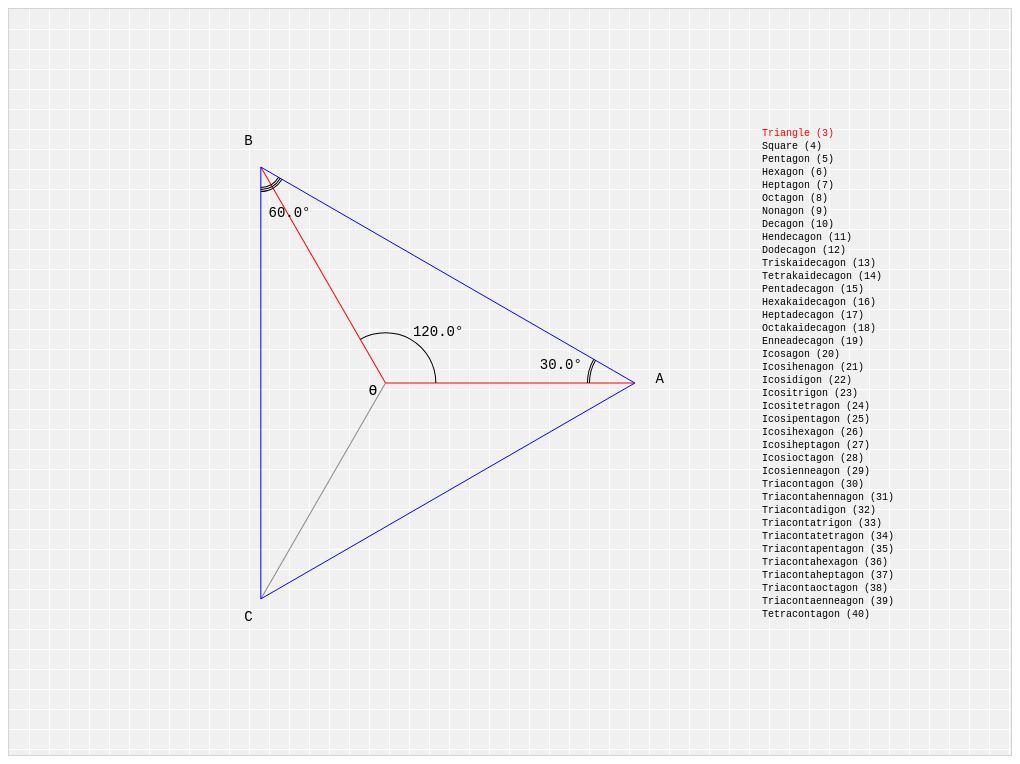
D3 v4 page, settled after 360 driven frames (6 s of simulated time); the page loaded 1 data file(s).


        window.addEventListener('resize', onWindowResize, false);

        function onWindowResize( event ) {
            init();
        }
        
        init();

        function init() {
            var w = window,
                d = document,
                e = d.documentElement,
                g = d.getElementsByTagName('body')[0],
                x = w.innerWidth || e.clientWidth || g.clientWidth,
                y = w.innerHeight || e.clientHeight || g.clientHeight;

            var resolution = 20,
                width = x - resolution,
                height = y - resolution,
                r = 15;

            // var drag = d3.behavior.drag()
            //     .origin(function(d) { return d; })
            //     .on('drag', dragged);

            d3.select('svg').remove();
            var svg = d3.select('body').append('svg')
                .attr('width', width)
                .attr('height', height);

            svg.selectAll('.vertical')
                .data(d3.range(1, width / resolution))
                .enter().append('line')
                .attr('class', 'vertical')
                .attr('x1', function (d) { return d * resolution; })
                .attr('y1', 0)
                .attr('x2', function (d) { return d * resolution; })
                .attr('y2', height);

            svg.selectAll('.horizontal')
                .data(d3.range(1, height / resolution))
                .enter().append('line')
                .attr('class', 'horizontal')
                .attr('x1', 0)
                .attr('y1', function (d) { return d * resolution; })
                .attr('x2', width)
                .attr('y2', function (d) { return d * resolution; });

            var lineLength = height / 3;
            var legendWidth = width / 4;
            var poly = undefined;
            var angle = undefined;
            var angleRad = undefined;
            var angleOut = undefined;
            var angleOutRad = undefined;
            var points = [];

            function drawArcs(polygon) {
                if (typeof polygon === 'undefined')
                    polygon = poly;
                function getD(inRad, outRadOffset, startAngle, endAngle) {
                    return d3.arc()
                        .innerRadius(inRad)
                        .outerRadius(inRad + outRadOffset)
                        .startAngle(startAngle)
                        .endAngle(endAngle)();
                }
                polygon
                    .append('path')
                    .attr('d',
                    getD(
                        lineLength * 0.2, 1,
                        Math.PI / 2, Math.PI / 2 - angleRad
                    ))
                    .attr('class','arc')
                    ;
                polygon
                    .append('path')
                    .attr('d',
                    getD(
                        lineLength * 0.18, 1,
                        Math.PI + Math.PI / 2,
                        Math.PI + Math.PI / 2 + angleOutRad
                    ))
                    .attr('transform', `translate(${lineLength}, 0)`)
                    .attr('class','arc');
                polygon
                    .append('path')
                    .attr('d',
                    getD(
                        lineLength * 0.18 + 2, 1,
                        Math.PI + Math.PI / 2,
                        Math.PI + Math.PI / 2 + angleOutRad
                    ))
                    .attr('transform', `translate(${lineLength}, 0)`)
                    .attr('class', 'arc')

                var arcOut2AngleStart = 3 * Math.PI / 2;
                polygon
                    .append('path')
                    .attr('d',
                    getD(
                        lineLength * 0.08, 1,
                        arcOut2AngleStart + angleOutRad,
                        arcOut2AngleStart - angleOutRad
                    )
                    )
                    .attr('transform',
                    `rotate(${-angle}), translate(${lineLength}, 0)`)
                    .attr('class', 'arc');
                polygon
                    .append('path')
                    .attr('d',
                    getD(
                        lineLength * 0.08 + 2, 1,
                        arcOut2AngleStart + angleOutRad,
                        arcOut2AngleStart - angleOutRad
                    ))
                    .attr('transform',
                    `rotate(${-angle}), translate(${lineLength}, 0)`)
                    .attr('class', 'arc');
                polygon
                    .append('path')
                    .attr('d',
                    getD(
                        lineLength * 0.08 + 4, 1,
                        arcOut2AngleStart + angleOutRad,
                        arcOut2AngleStart - angleOutRad))
                    .attr('transform',
                    `rotate(${-angle}), translate(${lineLength}, 0)`)
                    .attr('class', 'arc');
            }

            function drawLabels(polygon) {
                if (typeof polygon === 'undefined')
                    polygon = poly;
                var f = d3.format('.1f');
                polygon
                    .append('text')
                    .text(f(angle) + "°")
                    .attr('y', -lineLength * 0.22 * Math.sin(angleRad / 2))
                    .attr('x', lineLength * 0.22 * Math.cos(angleRad / 2))
                    .attr('text-anchor', 'start')
                    .style('font-size', 14)
                    .style('font-family', 'monospace')
                    .attr('class', 'label');

                polygon
                    .append("text")
                    .text(f(angleOut) + "°")
                    .attr("y", -lineLength * 0.22 * Math.sin(angleOutRad / 2))
                    .attr("x", lineLength - lineLength * 0.22 * Math.cos(angleOutRad / 2))
                    .attr('text-anchor', "end")
                    .style("font-size", 14)
                    .style("font-family", "monospace")
                    .attr('class', 'label');

                polygon
                    .append('text')
                    .text(f(angleOut * 2) + "°  ")
                    .attr('y', -lineLength * 0.77 * Math.sin(angleRad))
                    .attr('x', lineLength * (0.77 * Math.cos(angleRad)))
                    .attr('text-anchor', 'middle')
                    .style('font-size', 14)
                    .style('font-family', 'monospace')
                    .attr('class', 'label');
                
                polygon
                    .append('text')
                    .text('ϴ')
                    .attr('y', lineLength * 0.05)
                    .attr('x', -lineLength * 0.05)
                    .attr('text-anchor', 'middle')
                    .style('font-size', 14)
                    .style('font-family', 'monospace')
                    .attr('class', 'label');
                
            }
            var lineFunction = d3.line()
                .x(function(d) { return d.x; })
                .y(function(d) { return d.y; });

            function idOf(i) {
                return (i >= 26 ? idOf((i / 26 >> 0) - 1) : '') +  'abcdefghijklmnopqrstuvwxyz'[i % 26 >> 0];
            }

            function drawPoly(count) {
                if (poly) {
                    poly.selectAll('.label').remove();
                    poly.selectAll('.arc').remove();
                    poly.remove();
                }

                var newPoly = svg.append('g');
                angle = 360 / count;
                angleRad = Math.PI * angle / 180;
                angleOut = (180 - angle) / 2;
                angleOutRad = Math.PI * angleOut / 180;
                newPoints = [];
                for (var i = 0; i < count; i++) {
                    var color = i == 0 || i == count - 1 ? 'red' : '#888';
                    console.log(angle);
                    newPoly
                        .append('line')
                        .attr('stroke', color)
                        .attr('x1', 0)
                        .attr('y1', 0)
                        .attr('x2', lineLength)
                        .attr('y2', 0)
                        .attr('transform', `rotate(${angle * i})`);

                    // newPoly
                    //     .append('line')
                    //     .attr('stroke', 'black')
                    //     .attr('x1', lineLength)
                    //     .attr('y1', 0)
                    //     .attr('x2', Math.cos(angleRad) * lineLength)
                    //     .attr('y2', -Math.sin(angleRad) * lineLength)
                    //     .attr('transform', `rotate(${angle * i})`);

                    newPoly
                        .append('text')
                        .text(idOf(i).toUpperCase())
                        .attr('y', -Math.sin(angleRad*i)*lineLength * 1.1)
                        .attr('x', Math.cos(angleRad*i)*lineLength * 1.1)
                        .attr('text-anchor', 'middle')
                        .style('font-size', 14)
                        .style('font-family', 'monospace')
                        .attr('class', 'label');

                    newPoints.push({x: Math.cos(angleRad*i)*lineLength, y: -Math.sin(angleRad*i)*lineLength})
                }

                if(newPoints.length > 0)
                    newPoints.push(newPoints[0]);

                newPoly.append("path")
                    .attr('d', lineFunction(newPoints))
                    .attr('stroke','blue')
                    .attr('stroke-width', 1)
                    .attr('fill', 'none');
                
                drawArcs(newPoly);
                drawLabels(newPoly);

                newPoly
                    .attr(
                    'transform',
                    `translate(${(width - legendWidth) / 2},${height / 2})`
                    )

                if (typeof poly !== 'undefined')
                    shapeTweenSides(poly, newPoly);
                
                poly = newPoly;
            }

            //drawPoly(10)

            d3.csv('polyNames.csv', function (data) {
                var nameG = svg.append('g')
                var labels = nameG
                    .selectAll('g')
                    .data(data)
                    .enter()
                    .append('text')
                    .text(function (d, i) {
                        return d.name + " (" + (i + 3) + ")"
                    })
                    .attr('transform', (d, i) => {
                        return `translate(0, ${i * 13})`
                    })
                    .style('font-size', 10)
                    .style('font-family', 'monospace')
                    .style('cursor', 'pointer')
                    .on('click', function (d, i) {
                        drawPoly(i + 3)
                        labels.style('fill', 'black')
                        d3.select(this).style('fill', 'red')
                    })

                labels.filter(function (d, i) {
                    if (i === 0) {
                        d3.select(this).on('click').call(this, d, i);
                    }
                })

                nameG
                    .attr(
                    'transform',
                    `translate(
                        ${width - legendWidth},
                        ${(height - data.length * 13) / 2}
                    )`)
            });
        }
    
// ── lib/shapeTween.js
//this distributes the points based on 'sides' of the shorter path
//this results in a more accurate final shape, but the transition is often not as clean
function shapeTweenSides(shape1, shape2, findStart) {
    
        var fromShape = [], toShape = [], newShape = [];
    
        //match the orientation of the shapes
        if (d3.polygonArea(shape1) < 0 != d3.polygonArea(shape2) < 0) shape2.reverse();
    
        //make sure fromShape is the longer array
        if (shape1.length > shape2.length) {
            fromShape = shape1;
            toShape = shape2;
        } else {
            fromShape = shape2;
            toShape = shape1;            
        }
    
        //calculate how many sides on toShape and how many points per side in order to have a matching number of points
        var sides = toShape.length;
        var stepsPerSide = Math.floor(fromShape.length/sides);
    
        //cycle through each side, adding points along that side's path
        for (i=0; i<sides; i++) {
            var pointA = shape2[i];
            var pointB;
    
            //if it's the last side, change the step count to use the rest of the points needed to match lengths
            if (shape2[i+1]) {
                pointB = shape2[i+1];
            } else {
                pointB = shape2[0];
                stepsPerSide = fromShape.length - newShape.length;
            }
            
            var stepX = (pointB[0] - pointA[0])/stepsPerSide,
                stepY = (pointB[1] - pointA[1])/stepsPerSide;
    
            for (n=0; n<stepsPerSide;n++) {
                var newX = shape2[i][0] + (stepX * n),
                    newY = shape2[i][1] + (stepY * n);
                newShape.push([newX, newY])
            }
        }
        return findStart ? findStartingPoint(fromShape, newShape) : newShape;
    }
    
    //this is often much smoother, but can result in skipped or rounded corners
    //it also requires creating a hidden path element in order to use getPointAtLength to plot the points 
    function shapeTweenLength(shape1, shape2, findStart){
    
        var newShape = findStart ? findStartingPoint(shape1, shape2) : shape2;
    
        var distances = getDistances(shape1),
            totalLength = d3.max(getDistances(newShape)),
            coordsScale = d3.scaleLinear().range([0,1]).domain([0,d3.max(distances)])
        
        var hiddenShape;
    
        if (!document.getElementById("hiddenShape")) {
            hiddenShape = d3.select('svg').append("path").attr("id", "hiddenShape");
        } else {
            hiddenShape = d3.select('svg').select("#hiddenShape");
        }
    
        hiddenShape.datum(newShape)
            .attr("d", d3.line())
            .style("visibility", "hidden");
            
        for (i in shape1) { 
            var newPoint = document.getElementById("hiddenShape")
                .getPointAtLength(coordsScale(distances[i]) * totalLength);
            newShape[i] = [newPoint.x, newPoint.y];
        }
    
        //check the rotational direction by calculating the polygon's area. reverse the array of points if needed.
        return d3.polygonArea(newShape) < 0 ? newShape : newShape.reverse();
    
        //get distances along the perimeter for plotting the points proportionally
        function getDistances(coordsArray) {
            var distances = [0];
            for (i=1; i<coordsArray.length; i++) {
                distances[i] = distances[i-1] + calcDistance(coordsArray[i-1], coordsArray[i]);
            }
            return distances;
        }  
    }
    
    //optional function to match the starting point for both shapes
    function findStartingPoint(fromCoords, toCoords) {      
    
        var closestDist = calcDistance(fromCoords[0], toCoords[0]),
            closestPoints = {},
            tempArrayFrom = [],
            tempArrayTo = [];
    
        for (n=0; n<toCoords.length; n++) {
            var thisDist = calcDistance(fromCoords[0], toCoords[n]);
            if (thisDist < closestDist) {
                closestDist = thisDist;
                closestPoints = {"from":0, "to":n};
            }
        }
    
        for (i=0; i<toCoords.length; i++) {
            tempArrayTo.push(toCoords[i]);
        }
            
        return tempArrayTo.splice(closestPoints.to).concat(tempArrayTo)
    }
    
    //convenience function for calculating distance between two points
    function calcDistance(coord1, coord2) {
        var distX = coord2[0] - coord1[0];
        var distY = coord2[1] - coord1[1];
        return Math.sqrt(distX * distX + distY * distY);
    }

### data: polyNames.csv
name
Triangle
Square
Pentagon
Hexagon
Heptagon
Octagon
Nonagon
Decagon
Hendecagon
Dodecagon
Triskaidecagon
Tetrakaidecagon
Pentadecagon
Hexakaidecagon
Heptadecagon
Octakaidecagon
Enneadecagon
Icosagon
Icosihenagon
Icosidigon
Icositrigon
Icositetragon
Icosipentagon
Icosihexagon
Icosiheptagon
Icosioctagon
Icosienneagon
Triacontagon
Triacontahennagon
Triacontadigon
Triacontatrigon
Triacontatetragon
Triacontapentagon
Triacontahexagon
Triacontaheptagon
Triacontaoctagon
Triacontaenneagon
Tetracontagon